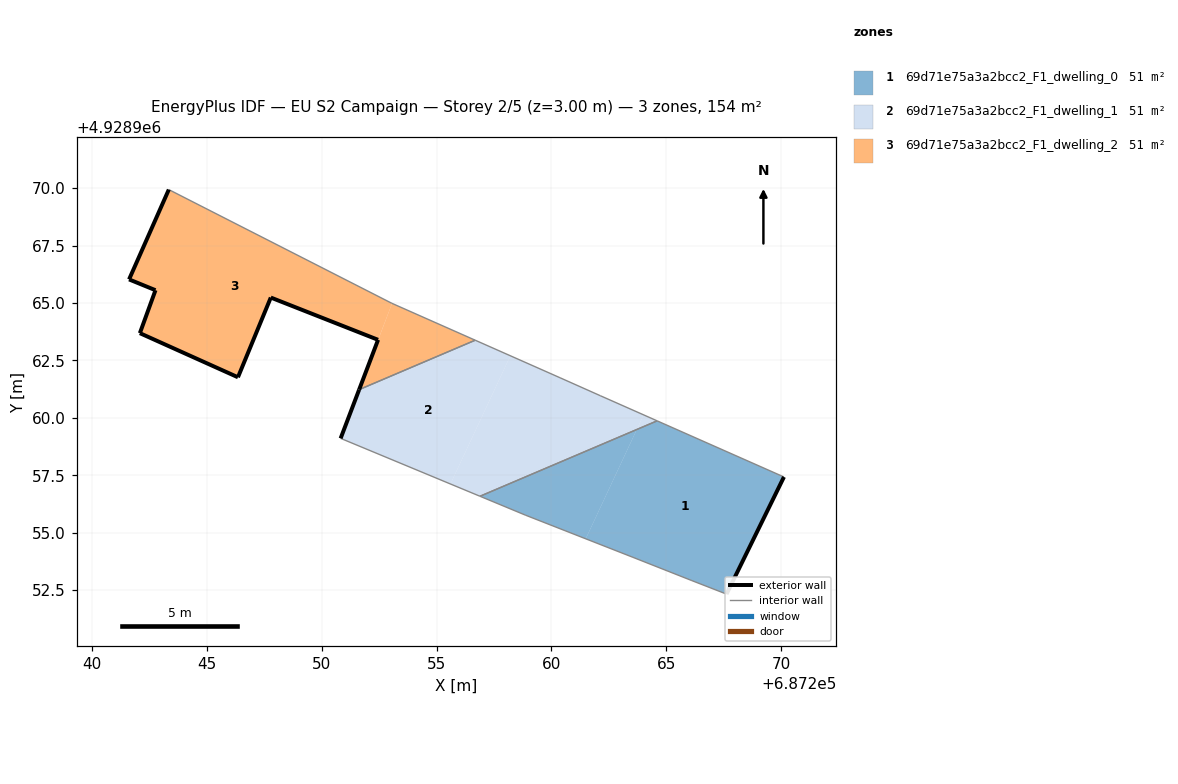
=== STOREY PLAN SPEC (per zone: floor XY polygon, exterior-wall plan segments, windows/doors) ===
zone 1: 69d71e75a3a2bcc2_F1_dwelling_0  (51.4 m²)
  floor: (687261.49, 4928954.73) (687263.72, 4928959.49) (687256.89, 4928956.58) (687258.86, 4928955.76)
  floor: (687267.62, 4928952.33) (687270.12, 4928957.42) (687264.60, 4928959.87) (687263.72, 4928959.49) (687261.49, 4928954.73) (687263.55, 4928953.92) (687266.08, 4928952.92)
  exterior wall: (687270.12, 4928957.42) – (687267.62, 4928952.33)  [5.7 m]
  interior walls: 6
zone 2: 69d71e75a3a2bcc2_F1_dwelling_1  (51.4 m²)
  floor: (687263.72, 4928959.49) (687264.01, 4928960.13) (687262.12, 4928960.96) (687260.37, 4928961.75) (687258.21, 4928962.70) (687255.61, 4928957.12) (687256.89, 4928956.58)
  floor: (687264.60, 4928959.87) (687264.01, 4928960.13) (687263.72, 4928959.49)
  floor: (687255.61, 4928957.12) (687258.21, 4928962.70) (687256.68, 4928963.38) (687251.63, 4928961.23) (687250.82, 4928959.11)
  exterior wall: (687250.82, 4928959.11) – (687251.63, 4928961.23)  [2.3 m]
  interior walls: 6
zone 3: 69d71e75a3a2bcc2_F1_dwelling_2  (51.4 m²)
  floor: (687251.63, 4928961.23) (687253.06, 4928964.98) (687252.45, 4928963.39)
  floor: (687252.45, 4928963.39) (687253.06, 4928964.98) (687243.34, 4928969.93) (687241.61, 4928966.03) (687242.76, 4928965.55) (687242.08, 4928963.68) (687246.35, 4928961.76) (687247.78, 4928965.24)
  floor: (687256.68, 4928963.38) (687253.06, 4928964.98) (687251.63, 4928961.23)
  exterior wall: (687247.78, 4928965.24) – (687246.35, 4928961.76)  [3.8 m]
  exterior wall: (687246.35, 4928961.76) – (687242.08, 4928963.68)  [4.7 m]
  exterior wall: (687242.08, 4928963.68) – (687242.76, 4928965.55)  [2.0 m]
  exterior wall: (687242.76, 4928965.55) – (687241.61, 4928966.03)  [1.2 m]
  exterior wall: (687241.61, 4928966.03) – (687243.34, 4928969.93)  [4.3 m]
  exterior wall: (687251.63, 4928961.23) – (687252.45, 4928963.39)  [2.3 m]
  exterior wall: (687252.45, 4928963.39) – (687247.78, 4928965.24)  [5.0 m]
  interior walls: 3

=== DERIVED (storey summary) ===
Building: EU S2 Campaign
Storey: 2 of 5  (floor level z = 3.00 m)
Storey gross floor area: 154.1 m²
Zones on this storey: 3
  - 69d71e75a3a2bcc2_F1_dwelling_0: floor 51.4 m²; exterior wall 5.7 m (17.0 m²); WWR 0.0%
  - 69d71e75a3a2bcc2_F1_dwelling_1: floor 51.4 m²; exterior wall 2.3 m (6.8 m²); WWR 0.0%
  - 69d71e75a3a2bcc2_F1_dwelling_2: floor 51.4 m²; exterior wall 23.3 m (69.8 m²); WWR 0.0%
Zone adjacency (shared interzone walls):
  - 69d71e75a3a2bcc2_F1_dwelling_0 ↔ 69d71e75a3a2bcc2_F1_dwelling_1
  - 69d71e75a3a2bcc2_F1_dwelling_1 ↔ 69d71e75a3a2bcc2_F1_dwelling_2